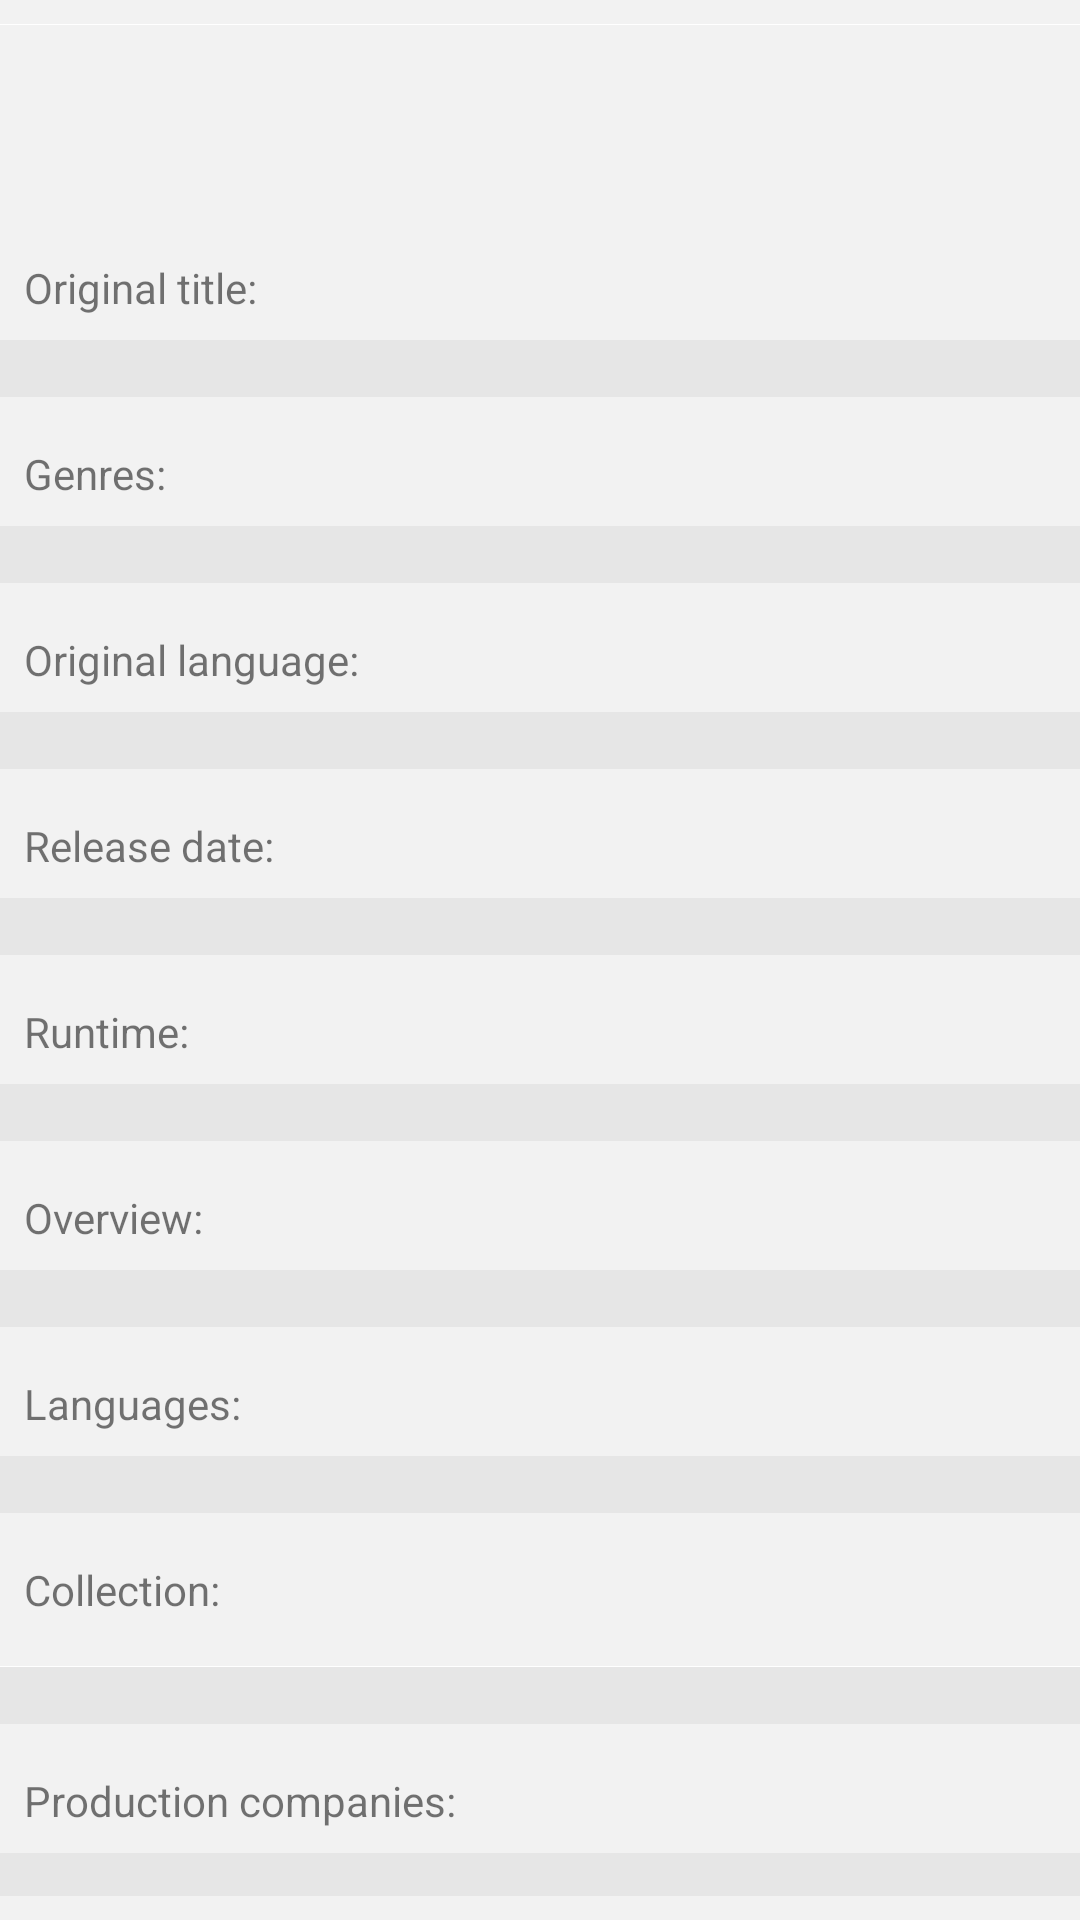

Here is an Android app screen rendered from its layout file. Give the layout XML and the strings, colors and styles it references.
<!-- AndroidManifest.xml: application theme AppTheme -->
<!-- res/layout/details_displayer.xml -->
<?xml version="1.0" encoding="utf-8"?>
<LinearLayout xmlns:android="http://schemas.android.com/apk/res/android"
    xmlns:app="http://schemas.android.com/apk/res-auto"
    android:layout_width="match_parent"
    android:layout_height="wrap_content"
    android:background="#f2f2f2"
    android:orientation="vertical">

    <ImageView
        android:id="@+id/moviePoster"
        android:layout_width="match_parent"
        android:layout_height="wrap_content"
        android:layout_marginTop="8dp"
        app:srcCompat="@android:color/background_light"
        android:contentDescription="@string/image_description"/>

    <TextView
        android:id="@+id/movieTitle"
        android:layout_width="wrap_content"
        android:layout_height="wrap_content"
        android:layout_marginTop="8dp"
        android:layout_marginBottom="8dp"
        android:layout_gravity="center_horizontal"/>

    <TextView
        android:id="@+id/tagLine"
        android:layout_width="wrap_content"
        android:layout_height="wrap_content"
        android:layout_marginTop="8dp"
        android:layout_marginBottom="8dp"
        android:layout_gravity="center_horizontal"/>

    <TextView
        android:layout_width="wrap_content"
        android:layout_height="wrap_content"
        android:layout_marginTop="8dp"
        android:layout_marginBottom="8dp"
        android:layout_marginStart="8dp"
        android:text="@string/original_title"/>

    <TextView
        android:id="@+id/originalTitle"
        android:layout_width="match_parent"
        android:layout_height="wrap_content"
        android:background="#e6e6e6"
        android:paddingStart="8dp"
        android:paddingEnd="8dp"
        android:layout_marginBottom="8dp"/>

    <TextView
        android:layout_width="wrap_content"
        android:layout_height="wrap_content"
        android:layout_marginTop="8dp"
        android:layout_marginBottom="8dp"
        android:layout_marginStart="8dp"
        android:text="@string/genres"/>

    <TextView
        android:id="@+id/movieGenres"
        android:layout_width="match_parent"
        android:layout_height="wrap_content"
        android:background="#e6e6e6"
        android:paddingStart="8dp"
        android:paddingEnd="8dp"
        android:layout_marginBottom="8dp"/>

    <TextView
        android:layout_width="wrap_content"
        android:layout_height="wrap_content"
        android:layout_marginTop="8dp"
        android:layout_marginBottom="8dp"
        android:layout_marginStart="8dp"
        android:text="@string/original_language"/>

    <TextView
        android:id="@+id/originalLanguage"
        android:layout_width="match_parent"
        android:layout_height="wrap_content"
        android:background="#e6e6e6"
        android:paddingStart="8dp"
        android:paddingEnd="8dp"
        android:layout_marginBottom="8dp"/>

    <TextView
        android:layout_width="wrap_content"
        android:layout_height="wrap_content"
        android:layout_marginTop="8dp"
        android:layout_marginBottom="8dp"
        android:layout_marginStart="8dp"
        android:text="@string/release_date"/>

    <TextView
        android:id="@+id/movieRelease"
        android:layout_width="match_parent"
        android:layout_height="wrap_content"
        android:background="#e6e6e6"
        android:paddingStart="8dp"
        android:paddingEnd="8dp"
        android:layout_marginBottom="8dp"/>

    <TextView
        android:layout_width="wrap_content"
        android:layout_height="wrap_content"
        android:layout_marginTop="8dp"
        android:layout_marginBottom="8dp"
        android:layout_marginStart="8dp"
        android:text="@string/runtime"/>

    <TextView
        android:id="@+id/runTime"
        android:layout_width="match_parent"
        android:layout_height="wrap_content"
        android:background="#e6e6e6"
        android:paddingStart="8dp"
        android:paddingEnd="8dp"
        android:layout_marginBottom="8dp"/>

    <TextView
        android:layout_width="wrap_content"
        android:layout_height="wrap_content"
        android:layout_marginTop="8dp"
        android:layout_marginBottom="8dp"
        android:layout_marginStart="8dp"
        android:text="@string/overview"/>

    <TextView
        android:id="@+id/movieOverview"
        android:layout_width="match_parent"
        android:layout_height="wrap_content"
        android:background="#e6e6e6"
        android:paddingStart="8dp"
        android:paddingEnd="8dp"
        android:layout_marginBottom="8dp"
        android:layout_gravity="center_horizontal"/>

    <TextView
        android:layout_width="wrap_content"
        android:layout_height="wrap_content"
        android:layout_marginTop="8dp"
        android:layout_marginBottom="8dp"
        android:layout_marginStart="8dp"
        android:text="@string/languages"/>

    <TextView
        android:id="@+id/otherLanguages"
        android:layout_width="match_parent"
        android:layout_height="wrap_content"
        android:background="#e6e6e6"
        android:paddingStart="8dp"
        android:paddingEnd="8dp"
        android:layout_marginBottom="8dp"/>

    <TextView
        android:layout_width="wrap_content"
        android:layout_height="wrap_content"
        android:layout_marginTop="8dp"
        android:layout_marginBottom="8dp"
        android:layout_marginStart="8dp"
        android:text="@string/collection"/>

    <ImageView
        android:id="@+id/collectionPoster"
        android:layout_width="match_parent"
        android:layout_height="wrap_content"
        android:layout_marginTop="8dp"
        android:background="#e6e6e6"
        app:srcCompat="@android:color/background_light"
        android:contentDescription="@string/image_description"/>

    <TextView
        android:id="@+id/movieCollection"
        android:layout_width="match_parent"
        android:layout_height="wrap_content"
        android:background="#e6e6e6"
        android:paddingStart="8dp"
        android:paddingEnd="8dp"
        android:layout_marginBottom="8dp"
        android:gravity="center_horizontal"/>

    <TextView
        android:layout_width="wrap_content"
        android:layout_height="wrap_content"
        android:layout_marginTop="8dp"
        android:layout_marginBottom="8dp"
        android:layout_marginStart="8dp"
        android:text="@string/production_companies"/>

    <TextView
        android:id="@+id/productionCompanies"
        android:layout_width="match_parent"
        android:layout_height="wrap_content"
        android:background="#e6e6e6"
        android:paddingStart="8dp"
        android:paddingEnd="8dp"
        android:layout_marginBottom="8dp"
        android:layout_gravity="center_horizontal"/>

    <TextView
        android:layout_width="wrap_content"
        android:layout_height="wrap_content"
        android:layout_marginTop="8dp"
        android:layout_marginBottom="8dp"
        android:layout_marginStart="8dp"
        android:text="@string/production_countries"/>

    <TextView
        android:id="@+id/productionCountries"
        android:layout_width="match_parent"
        android:layout_height="wrap_content"
        android:background="#e6e6e6"
        android:paddingStart="8dp"
        android:paddingEnd="8dp"
        android:layout_marginBottom="8dp"
        android:layout_gravity="center_horizontal"/>

    <TextView
        android:layout_width="wrap_content"
        android:layout_height="wrap_content"
        android:layout_marginTop="8dp"
        android:layout_marginBottom="8dp"
        android:layout_marginStart="8dp"
        android:text="@string/revenue"/>

    <TextView
        android:id="@+id/revenue"
        android:layout_width="match_parent"
        android:layout_height="wrap_content"
        android:background="#e6e6e6"
        android:paddingStart="8dp"
        android:paddingEnd="8dp"
        android:layout_marginBottom="8dp"/>

    <TextView
        android:layout_width="wrap_content"
        android:layout_height="wrap_content"
        android:layout_marginTop="8dp"
        android:layout_marginBottom="8dp"
        android:layout_marginStart="8dp"
        android:text="@string/imdb"/>

    <TextView
        android:id="@+id/imdb"
        android:layout_width="match_parent"
        android:layout_height="wrap_content"
        android:background="#e6e6e6"
        android:paddingStart="8dp"
        android:paddingEnd="8dp"
        android:layout_marginBottom="8dp"
        android:autoLink="web"/>

</LinearLayout>
<!-- resources referenced by this layout -->
<resources>
  <string name="collection">Collection:</string>
  <string name="genres">Genres:</string>
  <string name="image_description">Image</string>
  <string name="imdb">IMDB:</string>
  <string name="languages">Languages:</string>
  <string name="original_language">Original language:</string>
  <string name="original_title">Original title:</string>
  <string name="overview">Overview:</string>
  <string name="production_companies">Production companies:</string>
  <string name="production_countries">Production countries:</string>
  <string name="release_date">Release date:</string>
  <string name="revenue">Revenue:</string>
  <string name="runtime">Runtime:</string>
  <style name="AppTheme" parent="Theme.AppCompat.Light.DarkActionBar">
          
          <item name="colorPrimary">@color/colorPrimary</item>
          <item name="colorPrimaryDark">@color/colorPrimaryDark</item>
          <item name="colorAccent">@color/colorAccent</item>
      </style>
  <color name="colorPrimary">#8c8c8c</color>
  <color name="colorPrimaryDark">#8c8c8c</color>
  <color name="colorAccent">#D81B60</color>
</resources>
